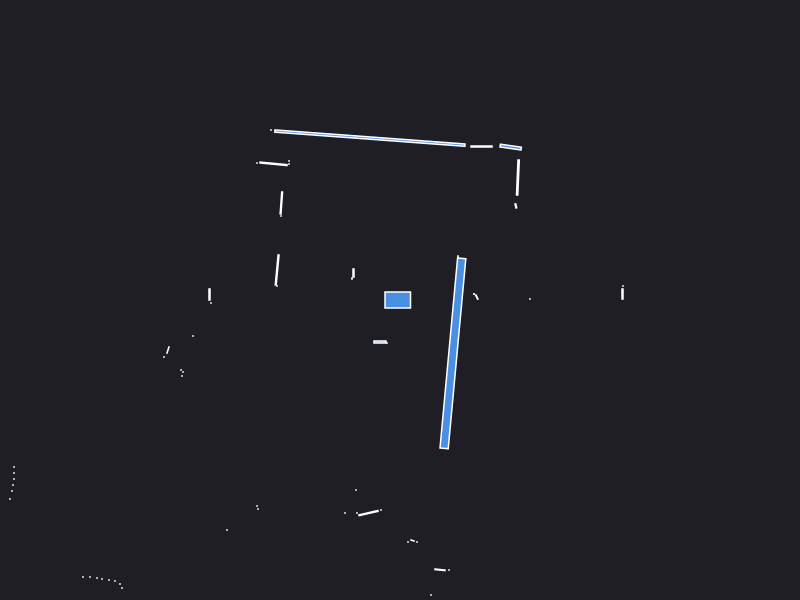

The data file committed next to this chart (first rows):
0.000000	0.000000	0.049500
2.225	0.06	0.003600
2.23	0.14	0.000441
1.3	0.01	0.000441
0.768	0.029	0.002728
0.74	0.06	0.000441
0.74	0.06	0.000441
0.58	0.43	0.000441
0.58	0.44	0.000441
1.159	0.9409	0.002289
1.179	1.225	0.01786
1.107	1.529	0.01825
0.815	1.535	0.006900
-0.3008	1.619	0.3528
-1.29	1.7	0.000441
-1.11	1.39	0.000441
-1.11	1.36	0.000441
-1.265	1.362	0.016
-1.43	1.37	0.000441
-1.186	0.9701	0.01062
-1.19	0.84	0.000441
-0.465	0.27	0.003000
-0.48	0.22	0.000441
-0.48	0.21	0.000441
-1.229	0.3003	0.01863
-1.23	0.14	0.000441
-1.905	0.055	0.003900
-1.89	-0.03	0.000441
-6.94	-0.27	0.000441
-6.94	-0.35	0.000441
-6.92	-0.44	0.000441
-4.06	-0.41	0.000441
-4.08	-0.46	0.000441
-4.09	-0.51	0.000441
-4.09	-0.56	0.000441
-2.07	-0.36	0.000441
-2.32	-0.5	0.003289
-2.36	-0.57	0.000441
-2.19	-0.7	0.000441
-2.17	-0.72	0.000441
-2.18	-0.76	0.000441
-3.86	-1.67	0.000441
-3.86	-1.73	0.000441
-3.86	-1.79	0.000441
-3.87	-1.85	0.000441
-3.88	-1.91	0.000441
-3.9	-1.99	0.000441
-5.52	-2.98	0.000441
-5.38	-2.99	0.000441
-5.25	-3	0.000441
-5.14	-3.03	0.000441
-5.05	-3.06	0.000441
-4.24	-2.79	0.000441
-4.18	-2.82	0.000441
-4.33	-3.08	0.000441
-4.28	-3.13	0.000441
-4.27	-3.2	0.000441
-4.29	-3.29	0.000441
-3.17	-2.77	0.000441
-3.1	-2.77	0.000441
-3.03	-2.78	0.000441
... 28 more rows
